Labelled photos from "groundnut-leaf-diseases", an image-classification folder in doussou1999/groundnut-leaf-diseases. The possible labels are: alternaria leaf spot, healthy, leaf spot early and late, rosette, rust.

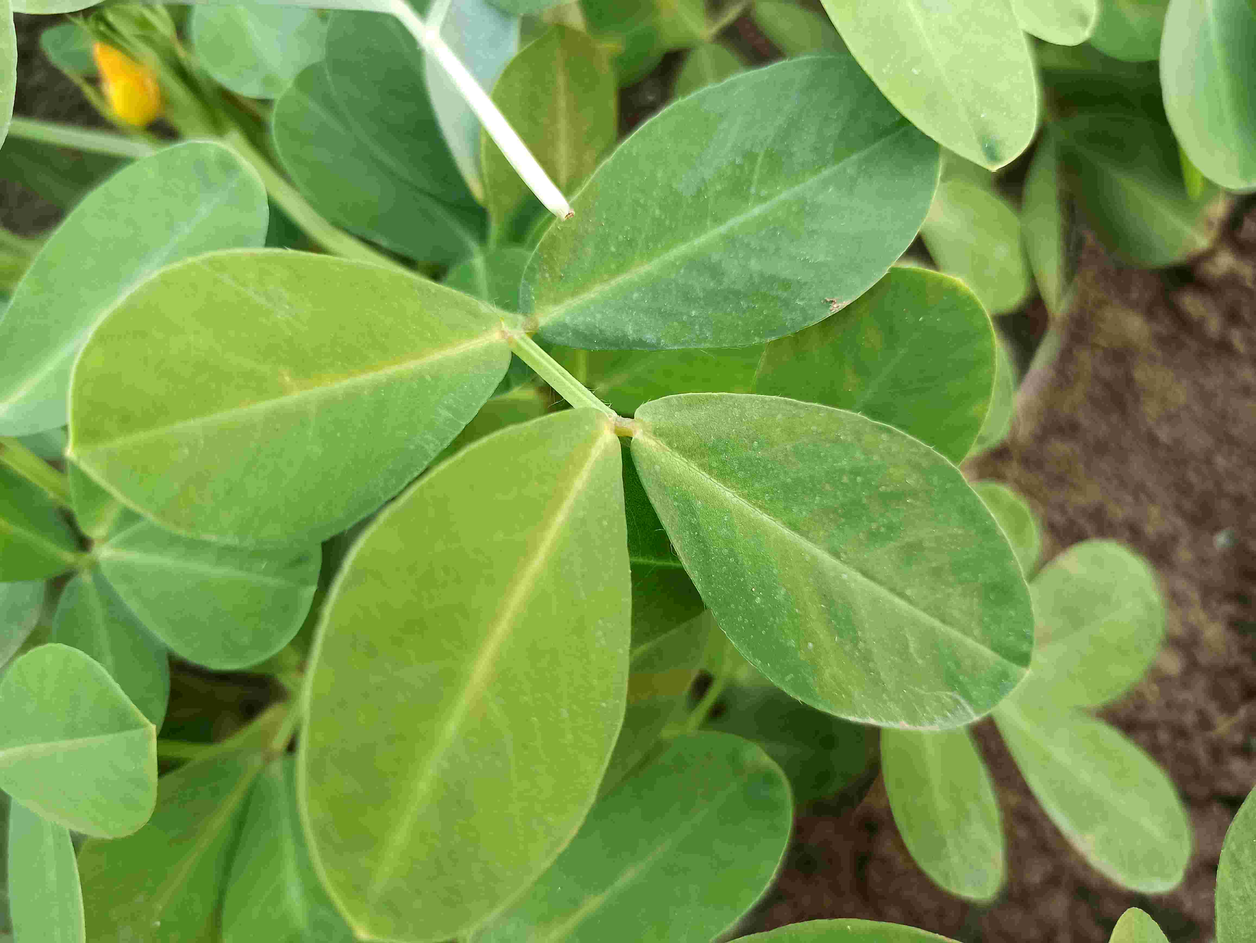
Label: healthy

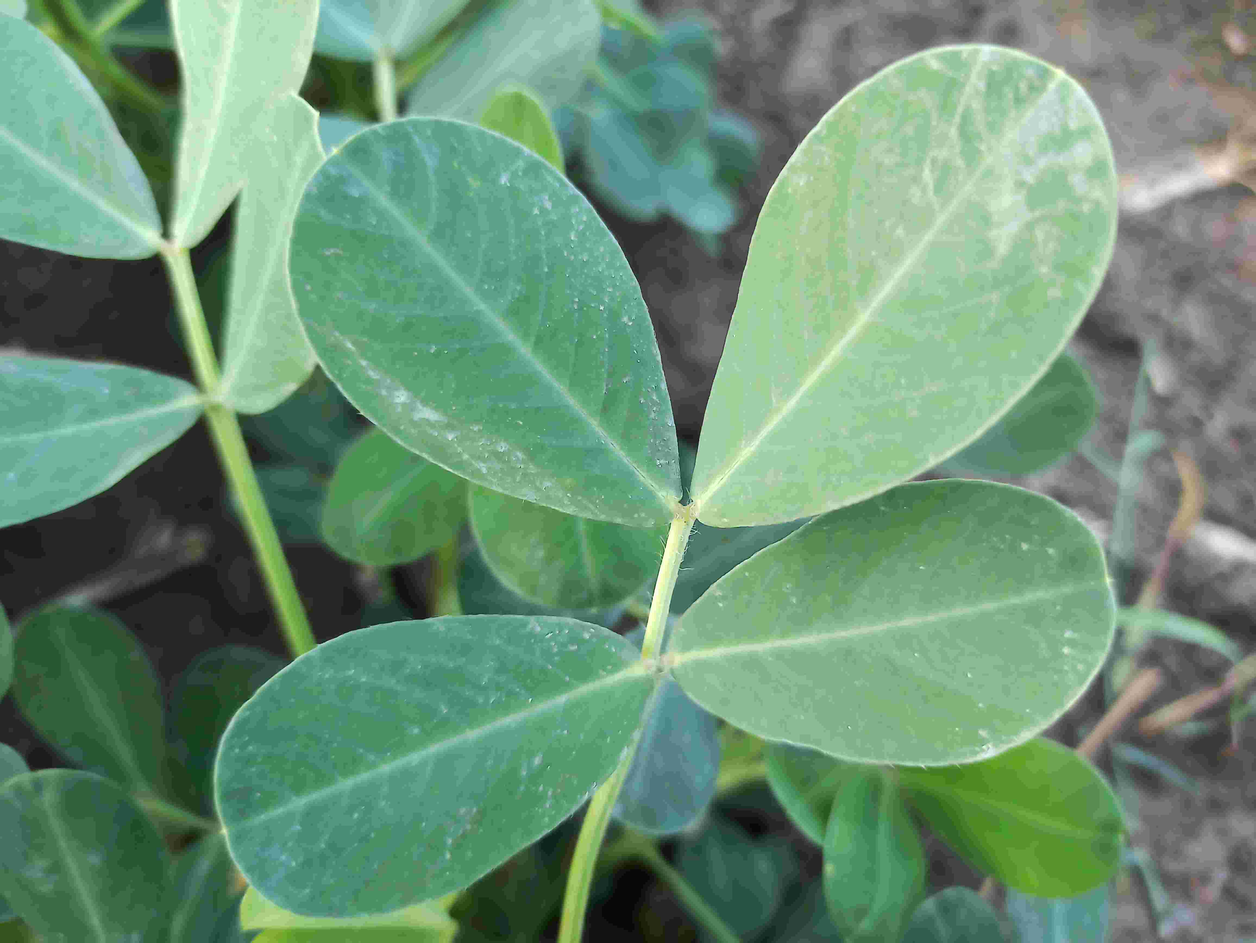
Label: healthy

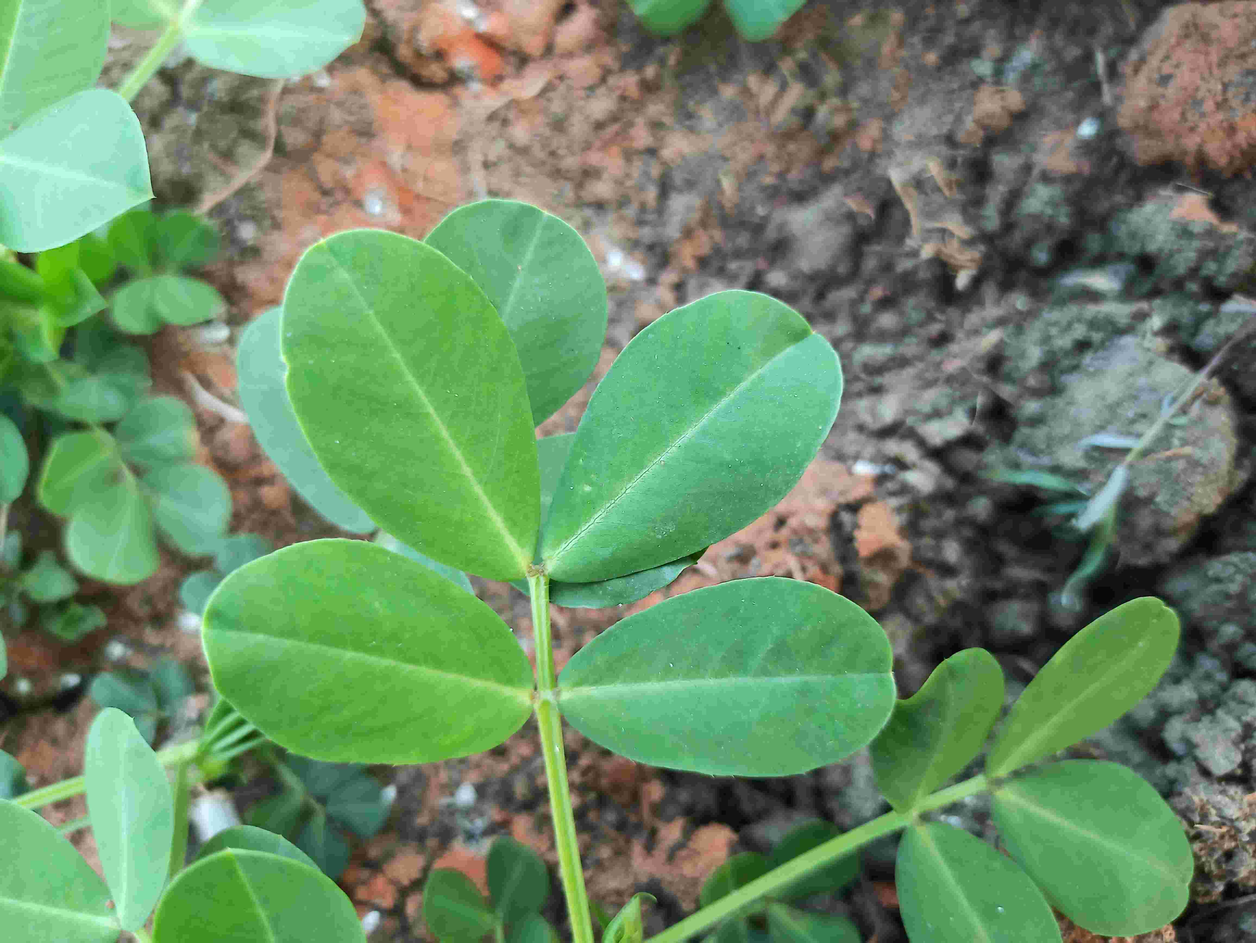
Label: healthy

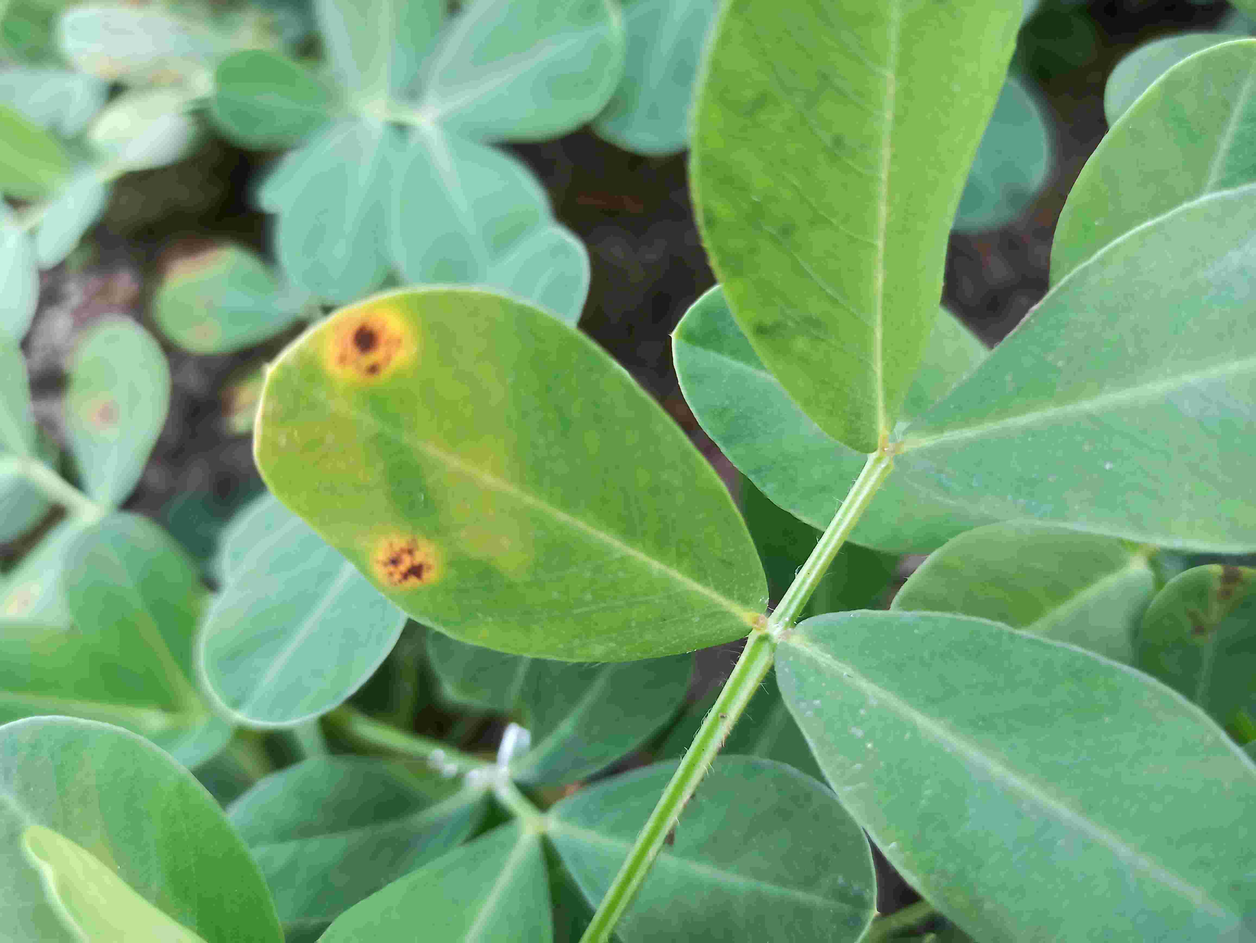
Label: leaf spot early and late

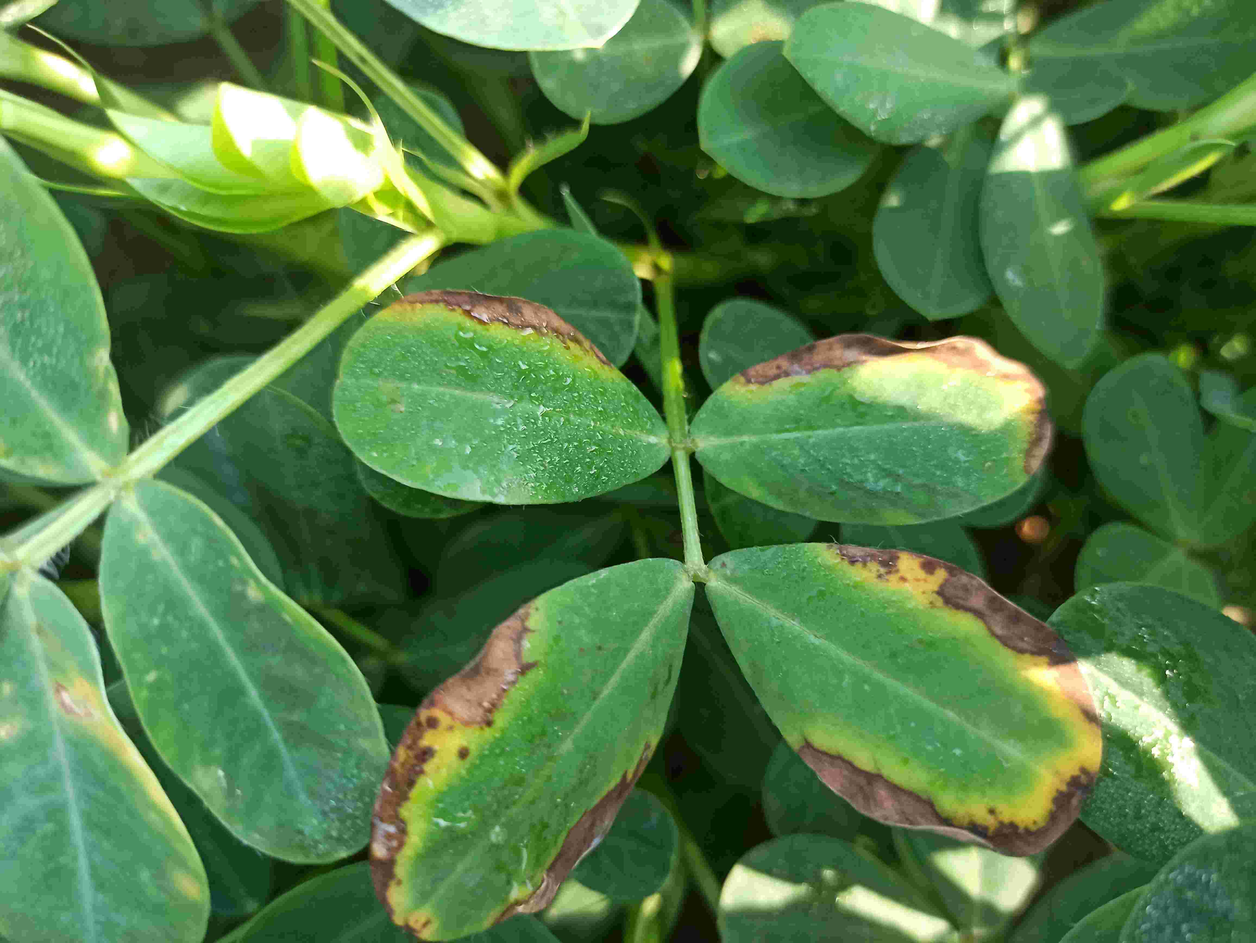
Label: alternaria leaf spot

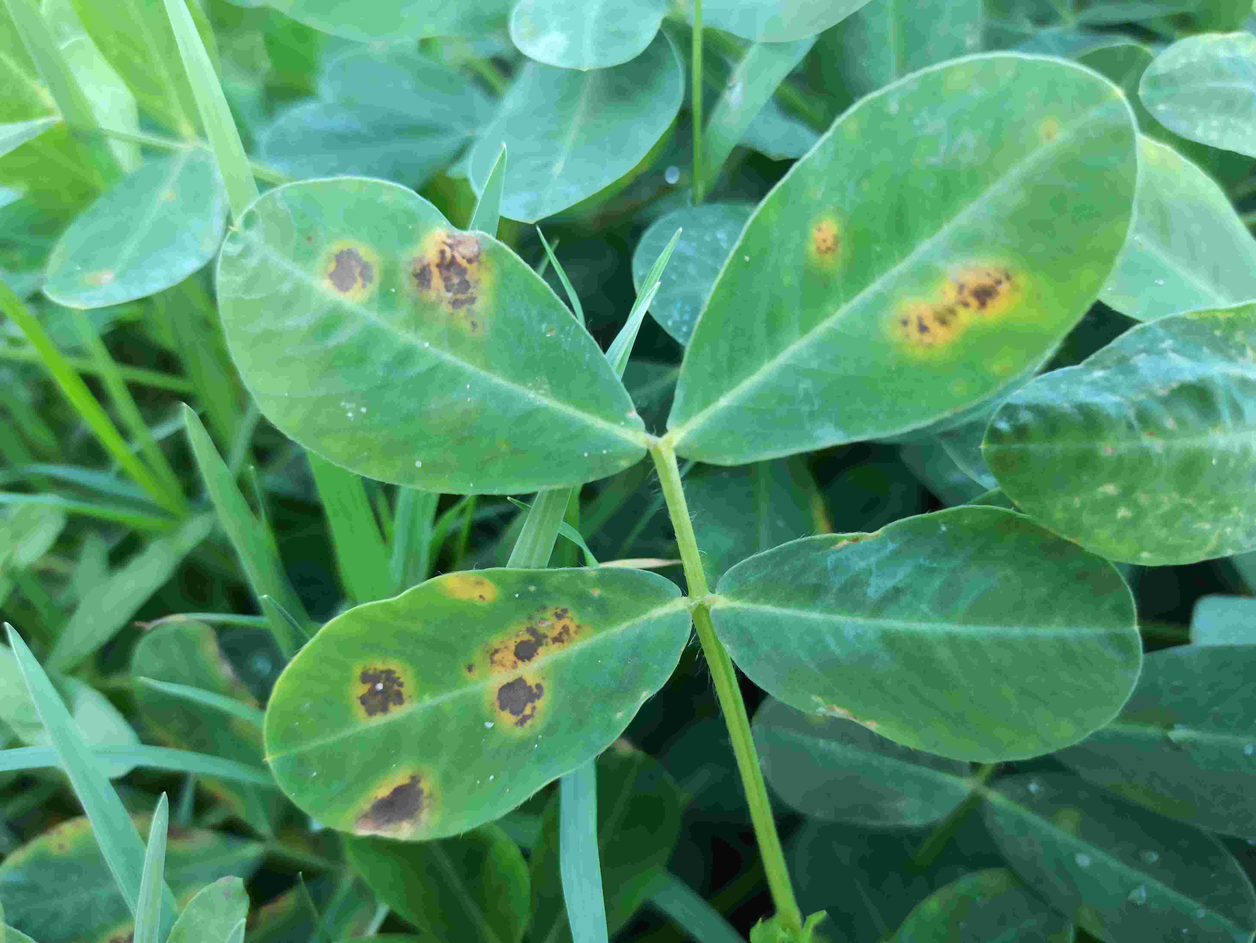
Label: leaf spot early and late
